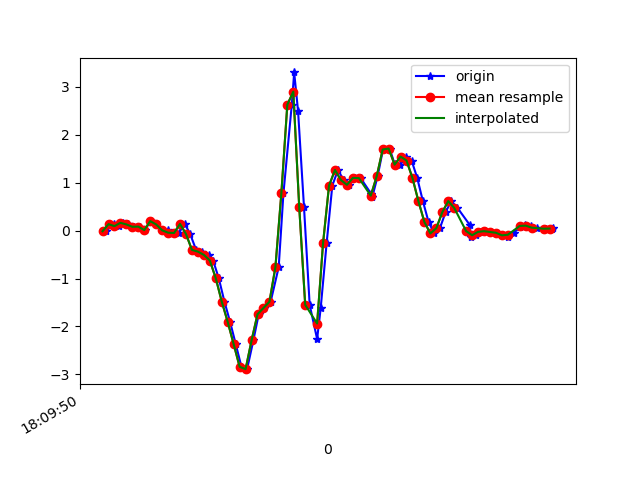

Values plotted in this chart, from the file beside it:
1617818990970, 514634589345903, -0.013969141, 0.110644355, -0.122076005
1617818990997, 514634608392463, 0.1339, -0.2168, -0.06954
1617818991014, 514634627414239, 0.09232, -0.2156, -0.1367
1617818991028, 514634646435999, 0.1607, -0.108, -0.1294
1617818991045, 514634665457759, 0.1278, -0.3658, -0.0842
1617818991064, 514634684523087, 0.07888, -0.1618, -0.1257
1617818991084, 514634703546623, 0.08255, -0.251, -0.07199
1617818991102, 514634722570175, 0.009244, -0.1129, -0.05855
1617818991121, 514634741593727, 0.1974, 0.1436, -0.05977
1617818991140, 514634760642047, 0.1265, -0.1936, 0.02575
1617818991160, 514634779665599, 0.001913, -0.08117, 0.06118
1617818991179, 514634798720703, 0.008022, 0.2988, 0.09539
1617818991197, 514634817746271, -0.04451, -0.1361, 0.1809
1617818991216, 514634836796671, -0.05062, 0.01413, 0.1687
1617818991236, 514634855822271, 0.1387, 0.3416, 0.2017
1617818991254, 514634874847839, -0.07261, -0.03108, 0.3752
1617818991274, 514634893867263, -0.4037, 0.0911, 0.5279
1617818991294, 514634912917343, -0.4391, 0.5835, 0.7001
1617818991317, 514634931942623, -0.5075, 0.8437, 1.028
1617818991331, 514634950967903, -0.6248, 1.133, 1.414
1617818991350, 514634970017951, -0.995, 1.459, 1.651
1617818991369, 514634989017631, -1.481, 2.141, 1.806
1617818991388, 514635008041759, -1.905, 3.125, 1.91
1617818991407, 514635027065823, -2.369, 3.929, 2.237
1617818991426, 514635046114783, -2.84, 4.302, 2.782
1617818991445, 514635065138975, -2.89, 4.624, 3.221
1617818991466, 514635084163103, -2.291, 5.045, 3.487
1617818991484, 514635103206943, -1.745, 5.503, 3.629
1617818991503, 514635122230943, -1.614, 5.735, 3.71
1617818991524, 514635141254879, -1.485, 5.502, 3.69
1617818991551, 514635160303647, -0.7641, 4.633, 3.293
1617818991567, 514635179327519, 0.7777, 3.946, 2.505
1617818991595, 514635198328671, 2.625, 3.684, 1.453
1617818991603, 514635217351839, 3.297, 3.167, 0.5108
1617818991616, 514635236399839, 2.495, 2.074, -0.1905
1617818991636, 514635255423135, 0.4857, 0.8742, -0.6829
1617818991655, 514635274446303, -1.548, -0.2473, -0.9431
1617818991680, 514635293413535, -2.262, -1.063, -1.104
1617818991692, 514635312434399, -1.614, -1.617, -1.415
1617818991712, 514635331455263, -0.2559, -1.916, -1.726
1617818991731, 514635350500959, 0.9378, -2.295, -1.944
1617818991750, 514635369521759, 1.263, -2.858, -2.081
1617818991769, 514635388567391, 1.053, -3.498, -2.117
1617818991787, 514635407602079, 0.9536, -4.04, -2.149
1617818991806, 514635426738567, 1.098, -4.312, -2.096
1617818991826, 514635445784583, 1.094, -4.402, -2.039
1617818991862, 514635464805767, 0.7594, -4.462, -2.028
1617818991865, 514635483826951, 0.6959, -4.428, -2.062
1617818991883, 514635502881479, 1.133, -4.291, -2.121
1617818991901, 514635521902983, 1.69, -3.985, -1.979
1617818991923, 514635540924423, 1.71, -3.711, -1.824
1617818991940, 514635559945735, 1.392, -3.405, -1.672
1617818991958, 514635578992007, 1.357, -3.037, -1.473
1617818991978, 514635598013191, 1.543, -2.626, -1.229
1617818991997, 514635617059335, 1.461, -2.189, -0.9846
1617818992016, 514635636080775, 1.093, -1.7, -0.7537
1617818992035, 514635655102087, 0.6103, -1.162, -0.5802
1617818992054, 514635674123527, 0.1778, -0.6481, -0.4886
1617818992073, 514635693169799, -0.06039, -0.2119, -0.4519
1617818992092, 514635712186887, 0.04956, 0.1583, -0.4214
1617818992111, 514635731208071, 0.3819, 0.4442, -0.3652
... 19 more rows
